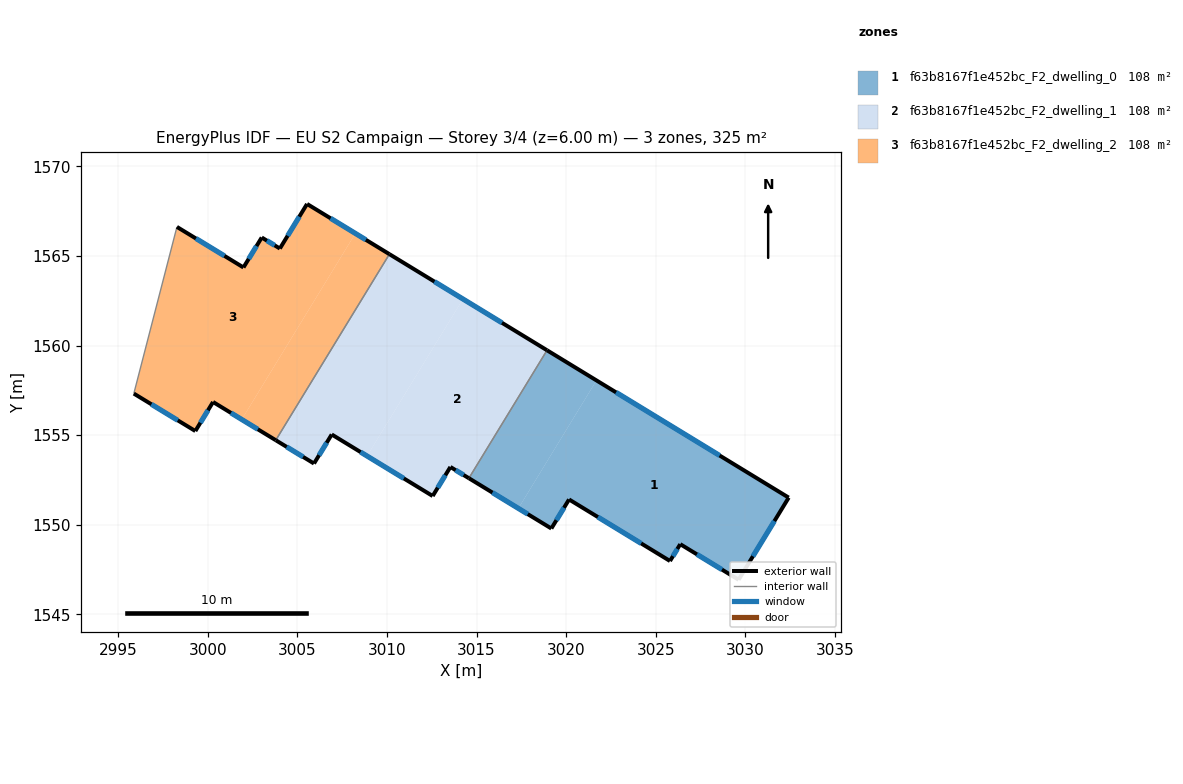
=== STOREY PLAN SPEC (per zone: floor XY polygon, exterior-wall plan segments, windows/doors) ===
zone 1: f63b8167f1e452bc_F2_dwelling_0  (108.2 m²)
  floor: (3032.42, 1551.51) (3029.62, 1546.93) (3026.37, 1548.92) (3025.79, 1547.98) (3020.16, 1551.41) (3019.17, 1549.79) (3017.33, 1550.91) (3021.69, 1558.05)
  floor: (3021.69, 1558.05) (3017.33, 1550.91) (3014.57, 1552.60) (3018.93, 1559.74)
  exterior wall: (3014.57, 1552.60) – (3019.17, 1549.79)  [5.4 m]
    window: (3015.89, 1551.80) – (3017.86, 1550.59)  [3.0 m²]
  exterior wall: (3032.42, 1551.51) – (3018.93, 1559.74)  [15.8 m]
    window: (3028.57, 1553.86) – (3022.79, 1557.39)  [8.7 m²]
  exterior wall: (3029.62, 1546.93) – (3032.42, 1551.51)  [5.4 m]
    window: (3030.42, 1548.24) – (3031.62, 1550.21)  [3.0 m²]
  exterior wall: (3026.37, 1548.92) – (3029.62, 1546.93)  [3.8 m]
    window: (3027.30, 1548.35) – (3028.69, 1547.50)  [2.1 m²]
  exterior wall: (3025.79, 1547.98) – (3026.37, 1548.92)  [1.1 m]
    window: (3025.96, 1548.25) – (3026.20, 1548.65)  [0.6 m²]
  exterior wall: (3020.16, 1551.41) – (3025.79, 1547.98)  [6.6 m]
    window: (3021.77, 1550.43) – (3024.19, 1548.96)  [3.6 m²]
  exterior wall: (3019.17, 1549.79) – (3020.16, 1551.41)  [1.9 m]
    window: (3019.46, 1550.25) – (3019.88, 1550.95)  [1.0 m²]
  interior walls: 1
zone 2: f63b8167f1e452bc_F2_dwelling_1  (108.2 m²)
  floor: (3018.93, 1559.74) (3014.57, 1552.60) (3013.54, 1553.23) (3012.55, 1551.60) (3008.89, 1553.84) (3014.24, 1562.60)
  floor: (3014.24, 1562.60) (3008.89, 1553.84) (3006.92, 1555.04) (3005.93, 1553.42) (3003.79, 1554.72) (3010.14, 1565.10)
  exterior wall: (3003.79, 1554.72) – (3005.93, 1553.42)  [2.5 m]
    window: (3004.40, 1554.35) – (3005.32, 1553.79)  [1.4 m²]
  exterior wall: (3018.93, 1559.74) – (3010.14, 1565.10)  [10.3 m]
    window: (3016.42, 1561.27) – (3012.65, 1563.57)  [5.7 m²]
  exterior wall: (3013.54, 1553.23) – (3014.57, 1552.60)  [1.2 m]
    window: (3013.83, 1553.05) – (3014.28, 1552.78)  [0.7 m²]
  exterior wall: (3012.55, 1551.60) – (3013.54, 1553.23)  [1.9 m]
    window: (3012.83, 1552.07) – (3013.26, 1552.76)  [1.0 m²]
  exterior wall: (3006.92, 1555.04) – (3012.55, 1551.60)  [6.6 m]
    window: (3008.53, 1554.06) – (3010.94, 1552.59)  [3.6 m²]
  exterior wall: (3005.93, 1553.42) – (3006.92, 1555.04)  [1.9 m]
    window: (3006.21, 1553.88) – (3006.63, 1554.58)  [1.0 m²]
  interior walls: 2
zone 3: f63b8167f1e452bc_F2_dwelling_2  (108.2 m²)
  floor: (3008.24, 1566.26) (3001.89, 1555.88) (3000.29, 1556.85) (2999.30, 1555.23) (2995.87, 1557.32) (2998.28, 1566.62) (3001.99, 1564.36) (3003.01, 1566.03) (3004.02, 1565.42) (3005.54, 1567.90)
  floor: (3010.14, 1565.10) (3003.79, 1554.72) (3001.89, 1555.88) (3008.24, 1566.26)
  exterior wall: (3001.99, 1564.36) – (2998.28, 1566.62)  [4.3 m]
    window: (3000.93, 1565.01) – (2999.34, 1565.98)  [2.4 m²]
  exterior wall: (3003.01, 1566.03) – (3001.99, 1564.36)  [2.0 m]
    window: (3002.72, 1565.55) – (3002.28, 1564.84)  [1.1 m²]
  exterior wall: (3004.02, 1565.42) – (3003.01, 1566.03)  [1.2 m]
    window: (3003.73, 1565.59) – (3003.30, 1565.86)  [0.7 m²]
  exterior wall: (3005.54, 1567.90) – (3004.02, 1565.42)  [2.9 m]
    window: (3005.11, 1567.19) – (3004.46, 1566.13)  [1.6 m²]
  exterior wall: (3010.14, 1565.10) – (3005.54, 1567.90)  [5.4 m]
    window: (3008.82, 1565.90) – (3006.85, 1567.10)  [3.0 m²]
  exterior wall: (3000.29, 1556.85) – (3003.79, 1554.72)  [4.1 m]
    window: (3001.29, 1556.24) – (3002.79, 1555.33)  [2.3 m²]
  exterior wall: (2999.30, 1555.23) – (3000.29, 1556.85)  [1.9 m]
    window: (2999.59, 1555.69) – (3000.01, 1556.39)  [1.0 m²]
  exterior wall: (2995.87, 1557.32) – (2999.30, 1555.23)  [4.0 m]
    window: (2996.85, 1556.72) – (2998.32, 1555.83)  [2.2 m²]
  interior walls: 2

=== DERIVED (storey summary) ===
Building: EU S2 Campaign
Storey: 3 of 4  (floor level z = 6.00 m)
Storey gross floor area: 324.7 m²
Zones on this storey: 3
  - f63b8167f1e452bc_F2_dwelling_0: floor 108.2 m²; exterior wall 40.0 m (119.9 m²); 7 window(s) 22.0 m²; WWR 18.4%
  - f63b8167f1e452bc_F2_dwelling_1: floor 108.2 m²; exterior wall 24.4 m (73.2 m²); 6 window(s) 13.5 m²; WWR 18.4%
  - f63b8167f1e452bc_F2_dwelling_2: floor 108.2 m²; exterior wall 25.8 m (77.4 m²); 8 window(s) 14.2 m²; WWR 18.4%
Zone adjacency (shared interzone walls):
  - f63b8167f1e452bc_F2_dwelling_0 ↔ f63b8167f1e452bc_F2_dwelling_1
  - f63b8167f1e452bc_F2_dwelling_1 ↔ f63b8167f1e452bc_F2_dwelling_2